Image classification data set "yolo_classification_data" (MarinaNasser/Nebras_RandD on GitHub). Class labels (8): ascending colon, cecum, descending colon, hepatic flexure, rectum, sigmoid colon, splenic flexure, transverse colon.

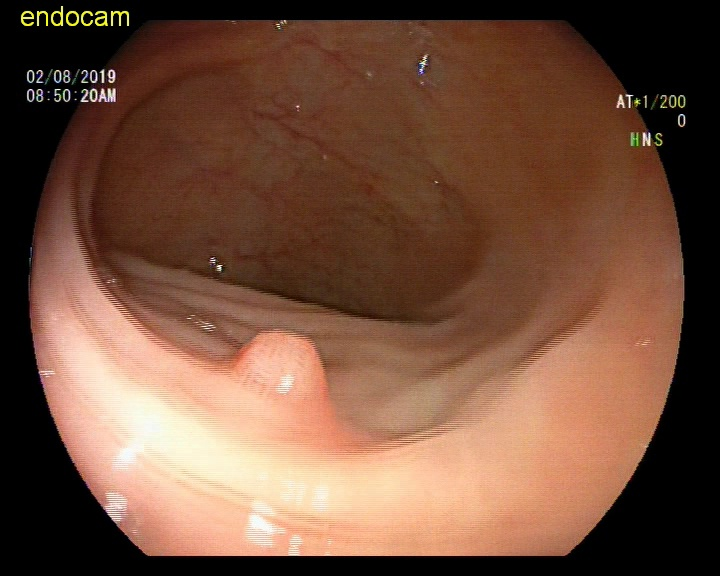
Label: splenic flexure

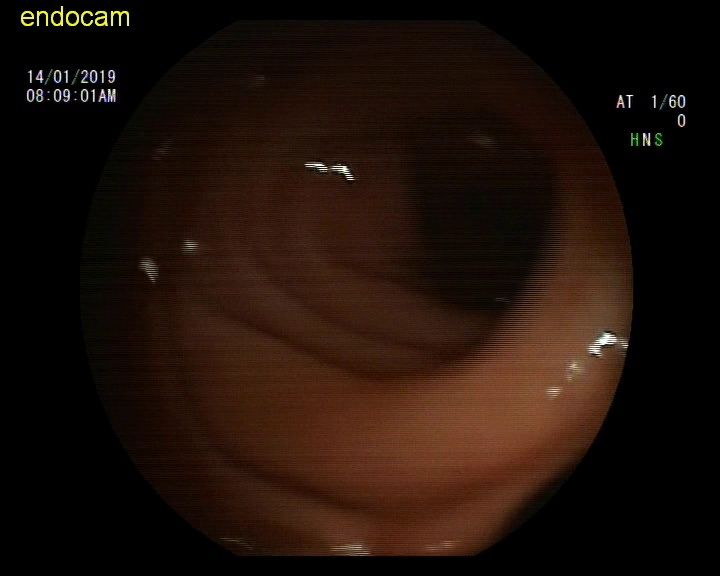
Label: ascending colon

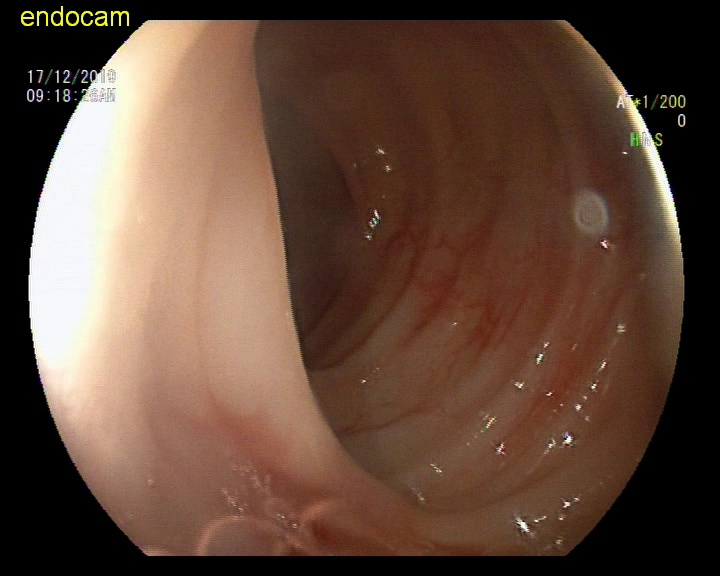
Label: sigmoid colon

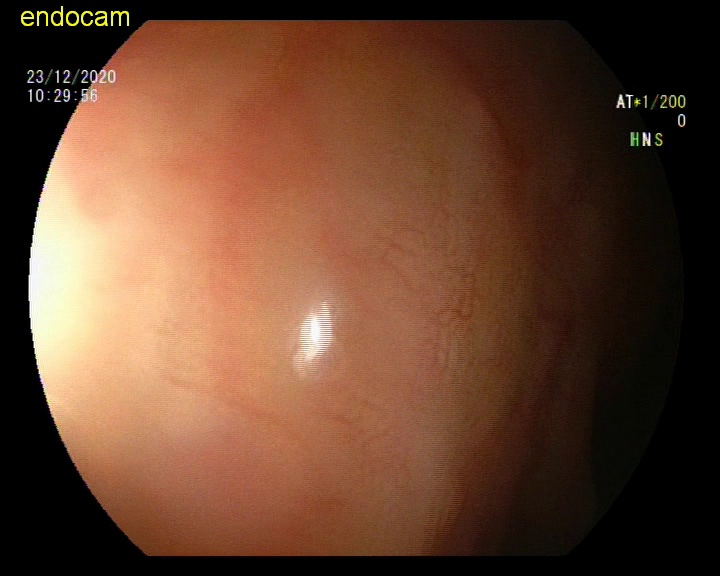
Label: descending colon

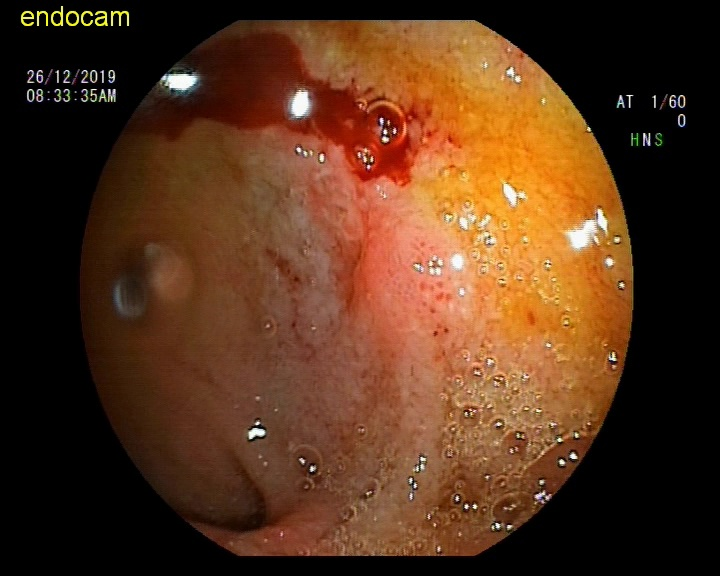
Label: hepatic flexure

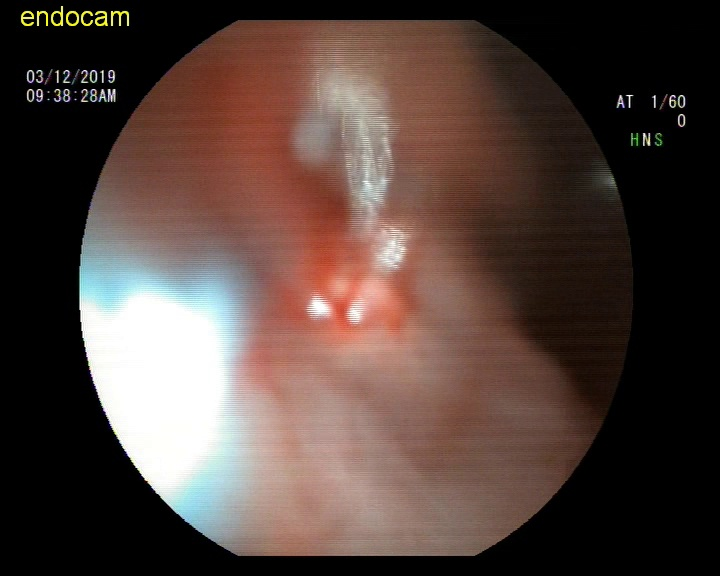
Label: rectum
